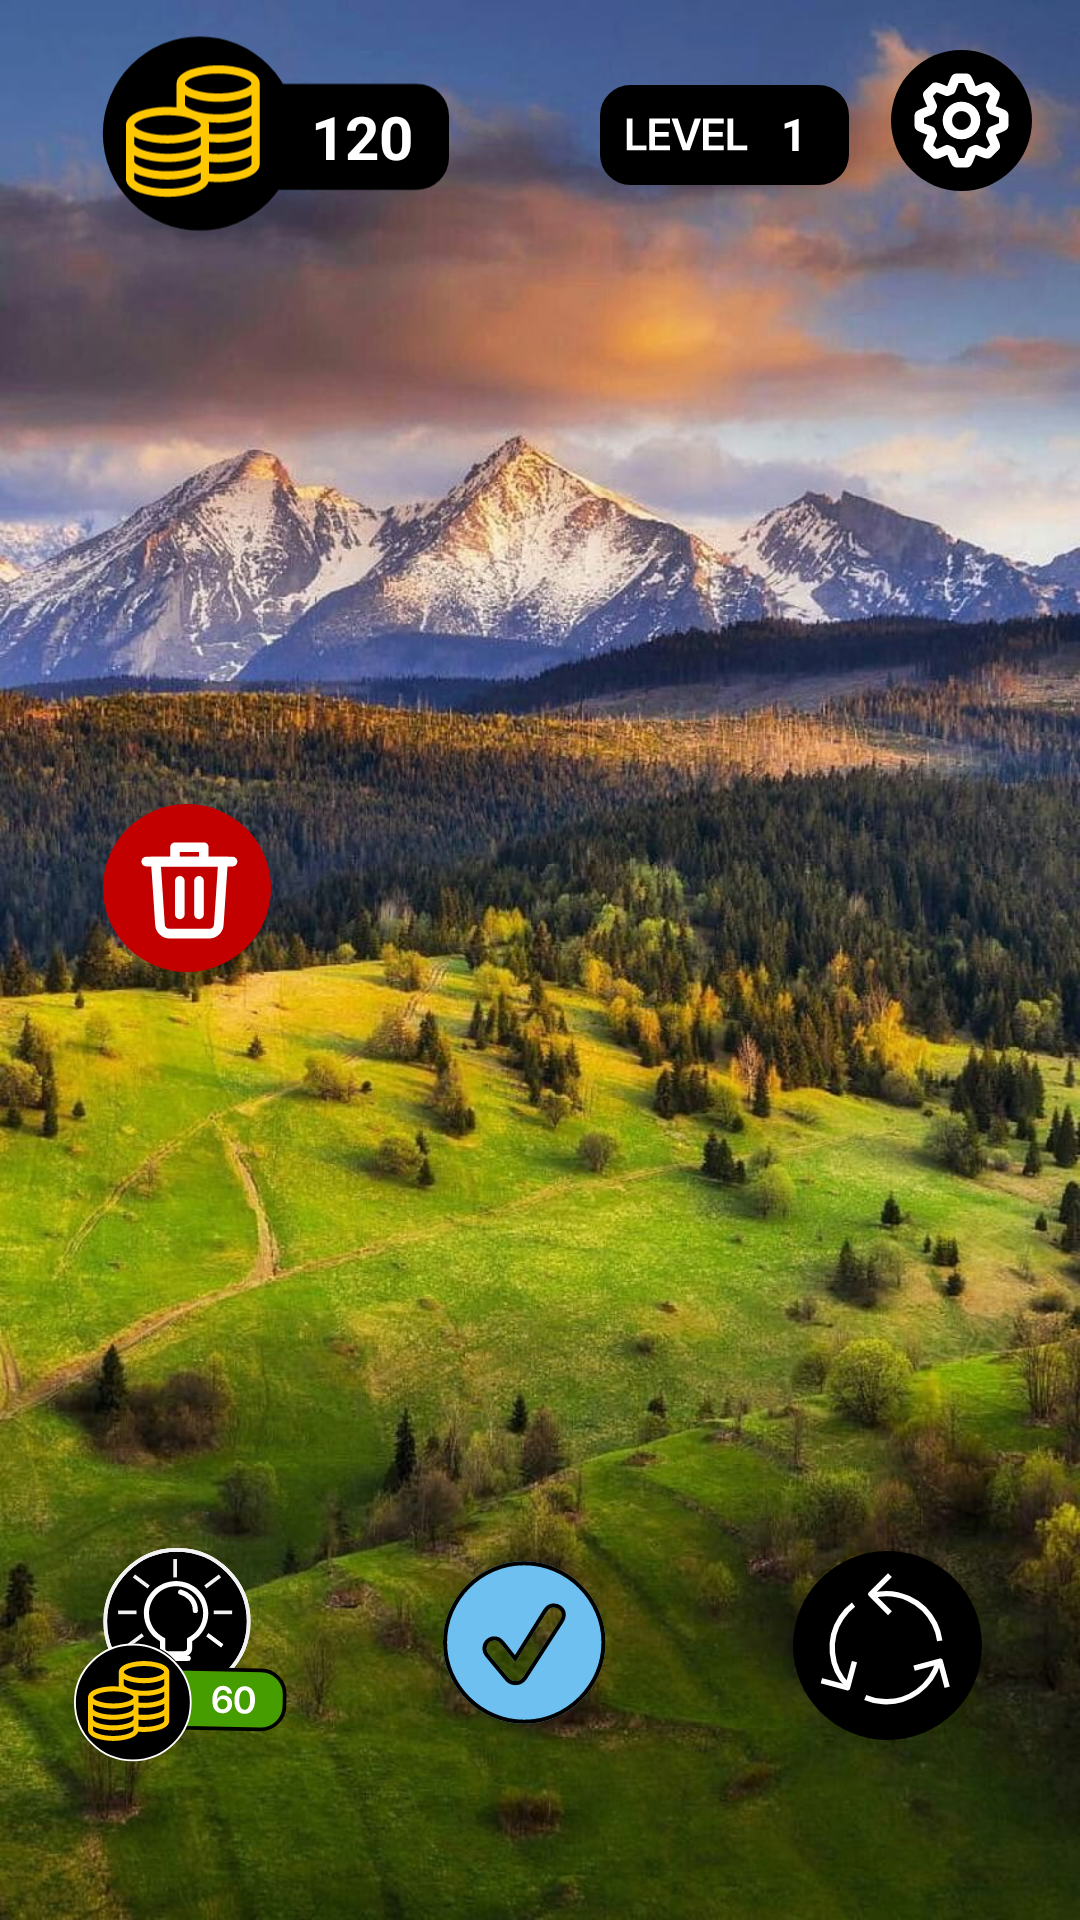

Layout XML and referenced resources for this Android screen:
<!-- AndroidManifest.xml: application theme Theme.MyApplication -->
<!-- res/layout/activity_game.xml -->
<?xml version="1.0" encoding="utf-8"?>
<androidx.constraintlayout.widget.ConstraintLayout xmlns:android="http://schemas.android.com/apk/res/android"
    xmlns:app="http://schemas.android.com/apk/res-auto"
    xmlns:tools="http://schemas.android.com/tools"
    android:layout_width="match_parent"
    android:layout_height="match_parent"
    android:background="@drawable/background"
    tools:context=".activities.GameActivity">


    <GridView
        android:id="@+id/gridView_Crossword"
        android:layout_width="383dp"
        android:layout_height="312dp"
        android:gravity="center"
        android:horizontalSpacing="0dp"
        android:numColumns="0"
        app:layout_constraintBottom_toTopOf="@+id/guessedWord"
        app:layout_constraintEnd_toEndOf="parent"
        app:layout_constraintHorizontal_bias="0.428"
        app:layout_constraintStart_toStartOf="parent"
        app:layout_constraintTop_toTopOf="parent"
        app:layout_constraintVertical_bias="0.698" />

    <EditText
        android:id="@+id/guess_word"
        android:layout_width="0dp"
        android:layout_height="0dp"
        android:clickable="false"
        android:focusable="false"
        android:textSize="20dp"
        android:textStyle="bold"
        app:layout_constraintEnd_toStartOf="@+id/coins_upper"
        app:layout_constraintTop_toTopOf="parent" />


    <LinearLayout
        android:id="@+id/guessedWord"
        android:layout_width="match_parent"
        android:layout_height="40dp"
        android:layout_marginBottom="36dp"
        android:orientation="horizontal"
        app:layout_constraintBottom_toTopOf="@+id/guessableLetters"
        app:layout_constraintEnd_toEndOf="parent"
        app:layout_constraintHorizontal_bias="0.501"
        app:layout_constraintStart_toStartOf="parent" />

    <LinearLayout
        android:id="@+id/guessableLetters"
        android:layout_width="match_parent"
        android:layout_height="80dp"
        android:layout_marginBottom="32dp"
        android:orientation="horizontal"
        app:layout_constraintBottom_toTopOf="@+id/guess_button"
        app:layout_constraintEnd_toEndOf="parent"
        app:layout_constraintHorizontal_bias="0.501"
        app:layout_constraintStart_toStartOf="parent" />

    <ImageButton
        android:id="@+id/settingsButton"
        android:layout_width="47dp"
        android:layout_height="48dp"
        android:layout_marginTop="16dp"
        android:layout_marginEnd="16dp"
        android:background="@android:color/transparent"
        android:scaleType="fitCenter"
        android:src="@drawable/settings"
        app:layout_constraintEnd_toEndOf="parent"
        app:layout_constraintTop_toTopOf="parent"
        android:contentDescription="TODO"
        />

    <ImageButton
        android:id="@+id/delete_character_button"
        android:layout_width="64dp"
        android:layout_height="56dp"
        android:layout_marginBottom="192dp"
        android:background="@android:color/transparent"
        android:contentDescription="TODO"
        android:scaleType="fitCenter"
        android:src="@drawable/kos"
        android:text="Guess!"
        app:layout_constraintBottom_toTopOf="@+id/napoveda_button"
        app:layout_constraintEnd_toEndOf="parent"
        app:layout_constraintHorizontal_bias="0.103"
        app:layout_constraintStart_toStartOf="parent" />

    <ImageButton
        android:id="@+id/napoveda_button"
        android:layout_width="@dimen/button_width"
        android:layout_height="@dimen/button_height"
        android:layout_marginBottom="48dp"
        android:background="@android:color/transparent"
        android:contentDescription="TODO"
        android:scaleType="fitCenter"

        android:src="@drawable/hint"
        app:layout_constraintBottom_toBottomOf="parent"
        app:layout_constraintEnd_toStartOf="@+id/guess_button"
        app:layout_constraintHorizontal_bias="0.358"
        app:layout_constraintStart_toStartOf="parent" />

    <ImageButton
        android:id="@+id/shuffle_button"
        android:layout_width="67dp"
        android:layout_height="63dp"
        android:layout_marginBottom="60dp"
        android:background="@android:color/transparent"
        android:contentDescription="TODO"
        android:scaleType="fitCenter"
        android:src="@drawable/shufflebutton"
        app:layout_constraintBottom_toBottomOf="parent"
        app:layout_constraintEnd_toEndOf="parent"
        app:layout_constraintHorizontal_bias="0.598"
        app:layout_constraintStart_toEndOf="@+id/guess_button" />

    <ImageView
        android:id="@+id/coins_upper"
        android:layout_width="120dp"
        android:layout_height="89dp"
        app:layout_constraintEnd_toEndOf="parent"
        app:layout_constraintHorizontal_bias="0.123"
        app:layout_constraintStart_toStartOf="parent"
        app:layout_constraintTop_toTopOf="parent"
        app:srcCompat="@drawable/availablecoins" />

    <TextView
        android:id="@+id/available_coins"
        android:layout_width="wrap_content"
        android:layout_height="wrap_content"
        android:text="120"
        android:textColor="@color/white"
        android:textSize="20dp"
        android:textStyle="bold"
        app:layout_constraintBottom_toBottomOf="@+id/coins_upper"
        app:layout_constraintEnd_toEndOf="@+id/coins_upper"
        app:layout_constraintHorizontal_bias="0.86"
        app:layout_constraintStart_toStartOf="@+id/coins_upper"
        app:layout_constraintTop_toTopOf="parent"
        app:layout_constraintVertical_bias="0.516" />

    <ImageButton
        android:id="@+id/guess_button"
        android:layout_width="73dp"
        android:layout_height="65dp"
        android:layout_marginBottom="60dp"
        android:background="@android:color/transparent"
        android:contentDescription="TODO"
        android:scaleType="fitCenter"
        android:src="@drawable/guess"
        app:layout_constraintBottom_toBottomOf="parent"
        app:layout_constraintEnd_toEndOf="parent"
        app:layout_constraintStart_toStartOf="parent" />

    <ImageView
        android:id="@+id/currentLevel"
        android:layout_width="83dp"
        android:layout_height="38dp"
        android:layout_marginTop="26dp"
        app:layout_constraintEnd_toStartOf="@+id/settingsButton"
        app:layout_constraintHorizontal_bias="0.781"
        app:layout_constraintStart_toEndOf="@+id/coins_upper"
        app:layout_constraintTop_toTopOf="parent"
        app:srcCompat="@drawable/level" />

    <TextView
        android:id="@+id/currentLevelValue"
        android:layout_width="wrap_content"
        android:layout_height="wrap_content"
        android:text="1"
        android:textSize="15dp"
        android:textColor="@color/white"
        android:textStyle="bold"
        app:layout_constraintBottom_toBottomOf="@+id/currentLevel"
        app:layout_constraintEnd_toEndOf="@+id/currentLevel"
        app:layout_constraintHorizontal_bias="0.813"
        app:layout_constraintStart_toStartOf="@+id/currentLevel"
        app:layout_constraintTop_toTopOf="@+id/currentLevel"
        app:layout_constraintVertical_bias="0.475" />


</androidx.constraintlayout.widget.ConstraintLayout>
<!-- resources referenced by this layout -->
<resources>
  <color name="white">#FFFFFFFF</color>
  <dimen name="button_height">76dp</dimen>
  <dimen name="button_width">77dp</dimen>
  <!-- drawable kos (drawable) -->
  <vector xmlns:android="http://schemas.android.com/apk/res/android"
      android:width="35dp"
      android:height="35dp"
      android:viewportWidth="35"
      android:viewportHeight="35">
    <path
        android:pathData="M17.5,17.5m-17.5,0a17.5,17.5 0,1 1,35 0a17.5,17.5 0,1 1,-35 0"
        android:fillColor="#C20000"/>
    <path
        android:pathData="M11,12H25L24.125,25.133C24.054,26.184 23.182,27 22.129,27H13.871C12.818,27 11.946,26.184 11.875,25.133L11,12Z"
        android:strokeWidth="2"
        android:fillColor="#00000000"
        android:strokeColor="#ffffff"/>
    <path
        android:pathData="M15,12V9H21V12"
        android:strokeLineJoin="round"
        android:strokeWidth="2"
        android:fillColor="#00000000"
        android:strokeColor="#ffffff"/>
    <path
        android:pathData="M9,12H27"
        android:strokeWidth="2"
        android:fillColor="#00000000"
        android:strokeColor="#ffffff"
        android:strokeLineCap="round"/>
    <path
        android:pathData="M16,16V23"
        android:strokeWidth="2"
        android:fillColor="#00000000"
        android:strokeColor="#ffffff"
        android:strokeLineCap="round"/>
    <path
        android:pathData="M20,16V23"
        android:strokeWidth="2"
        android:fillColor="#00000000"
        android:strokeColor="#ffffff"
        android:strokeLineCap="round"/>
  </vector>
  <!-- drawable level (drawable) -->
  <vector xmlns:android="http://schemas.android.com/apk/res/android"
      android:width="57dp"
      android:height="23dp"
      android:viewportWidth="57"
      android:viewportHeight="23">
    <path
        android:pathData="M7,0L50,0A7,7 0,0 1,57 7L57,16A7,7 0,0 1,50 23L7,23A7,7 0,0 1,0 16L0,7A7,7 0,0 1,7 0z"
        android:fillColor="#000000"/>
    <path
        android:pathData="M6.111,15V7.727H7.428V13.896H10.632V15H6.111ZM11.275,15V7.727H16.005V8.832H12.592V10.806H15.76V11.91H12.592V13.896H16.034V15H11.275ZM17.822,7.727L19.715,13.452H19.789L21.679,7.727H23.128L20.564,15H18.937L16.377,7.727H17.822ZM23.586,15V7.727H28.316V8.832H24.903V10.806H28.071V11.91H24.903V13.896H28.344V15H23.586ZM29.16,15V7.727H30.477V13.896H33.68V15H29.16Z"
        android:fillColor="#ffffff"/>
  </vector>
</resources>
